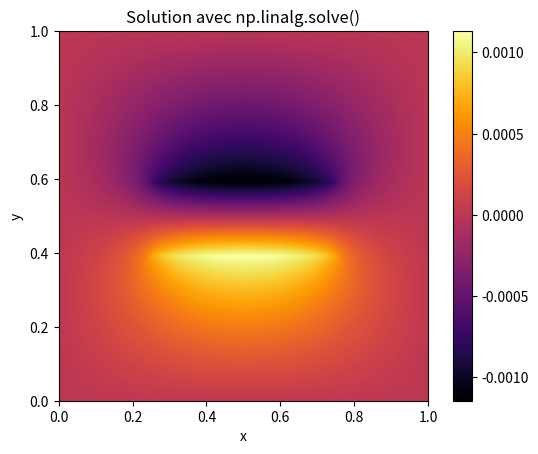

This figure's Python source:
import numpy as np
from math import *
import matplotlib.pyplot as plt
import cmath

def geometry(I, J, rho0):
    rho = np.zeros((I, J))
    
    j_min = int(0.25 * (J-1))
    j_max = int(0.75 * (J-1))
    
    i_pos = int(0.4 * (I-1))
    rho[i_pos, j_min:j_max+1] = rho0
    
    i_neg = int(0.6 * (I-1))
    rho[i_neg, j_min:j_max+1] = -rho0
    
    return rho

def Dirichlet(I, J):
    N = I * J
    A = np.zeros((N, N))
    
    dx = 1.0/(I - 1)
    dy = 1.0/(J - 1)
    ex = 1.0/dx**2 
    ey = 1.0/dy**2  
    
    diagonal = -2 * (ex + ey)

    for i in range(I):
        for j in range(J):
            k = i * J + j  
            
            A[k, k] = diagonal
            
            if j > 0:
                A[k, k-1] = ex
            if j < J-1:
                A[k, k+1] = ex
            if i > 0:
                A[k, k-J] = ey
            if i < I-1:
                A[k, k+J] = ey
                
    return A

Nx, Ny = 65,65
E = Dirichlet(Nx, Ny)
rho = geometry(Nx, Ny, 1).flatten()

u = np.linalg.solve(E, -rho)

u2d = u.reshape(Nx, Ny)
plt.imshow(u2d, interpolation='bilinear', cmap='inferno', extent=[0, 1, 1, 0])
plt.colorbar()
plt.gca().invert_yaxis()
plt.title('Solution avec np.linalg.solve()')
plt.xlabel('x')
plt.ylabel('y')
plt.show()
